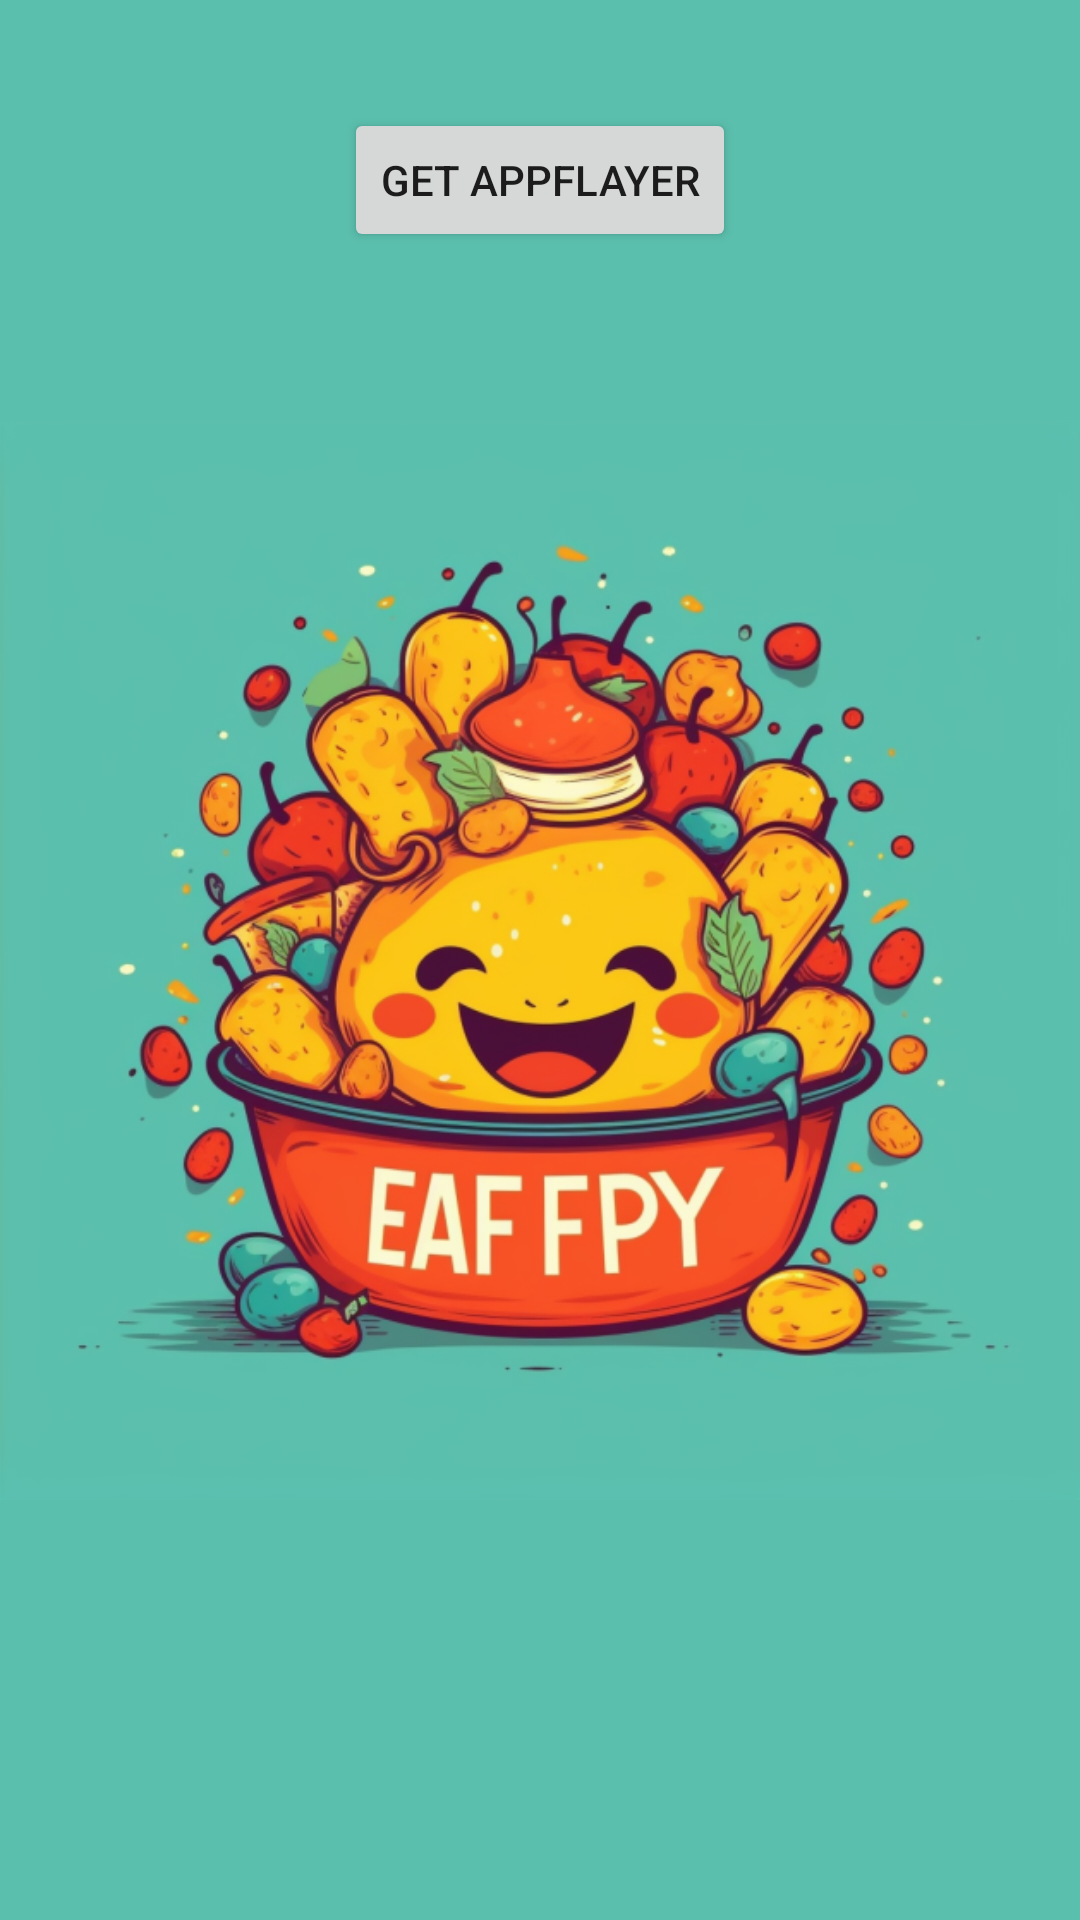

Android layout source for this screen:
<!-- AndroidManifest.xml: application theme Theme.MaterialComponents.DayNight.NoActionBar -->
<!-- res/layout/fragment_game_main.xml -->
<?xml version="1.0" encoding="utf-8"?>
<androidx.constraintlayout.widget.ConstraintLayout xmlns:android="http://schemas.android.com/apk/res/android"
    xmlns:app="http://schemas.android.com/apk/res-auto"
    android:layout_width="match_parent"
    android:layout_height="match_parent"
    android:gravity="center"
    android:orientation="vertical">

    <ImageView
        android:layout_width="match_parent"
        android:layout_height="match_parent"
        android:background="#5bbfad"
        android:src="@drawable/slot_splash"
        app:layout_constraintBottom_toTopOf="parent"
        app:layout_constraintEnd_toEndOf="parent"
        app:layout_constraintStart_toStartOf="parent"
        app:layout_constraintTop_toTopOf="parent" />

    <Button
        android:id="@+id/get_apps_flayer"
        android:layout_width="wrap_content"
        android:layout_height="wrap_content"
        android:layout_marginTop="@dimen/big_margin"
        android:text="get AppFlayer"
        app:layout_constraintEnd_toEndOf="parent"
        app:layout_constraintStart_toStartOf="parent"
        app:layout_constraintTop_toTopOf="parent" />

    <ImageButton
        android:id="@+id/btn_start_game"
        android:layout_width="150dp"
        android:layout_height="150dp"
        android:background="@android:color/transparent"
        android:gravity="center"
        android:padding="@dimen/small_space"
        android:scaleType="fitCenter"
        android:src="@drawable/icon_start"
        app:layout_constraintBottom_toBottomOf="parent"
        app:layout_constraintEnd_toEndOf="parent"
        app:layout_constraintStart_toStartOf="parent" />
</androidx.constraintlayout.widget.ConstraintLayout>
<!-- resources referenced by this layout -->
<resources>
  <dimen name="big_margin">36dp</dimen>
  <dimen name="small_space">8dp</dimen>
  <!-- drawable slot_splash: png bitmap (drawable, 327264 bytes) -->
</resources>
